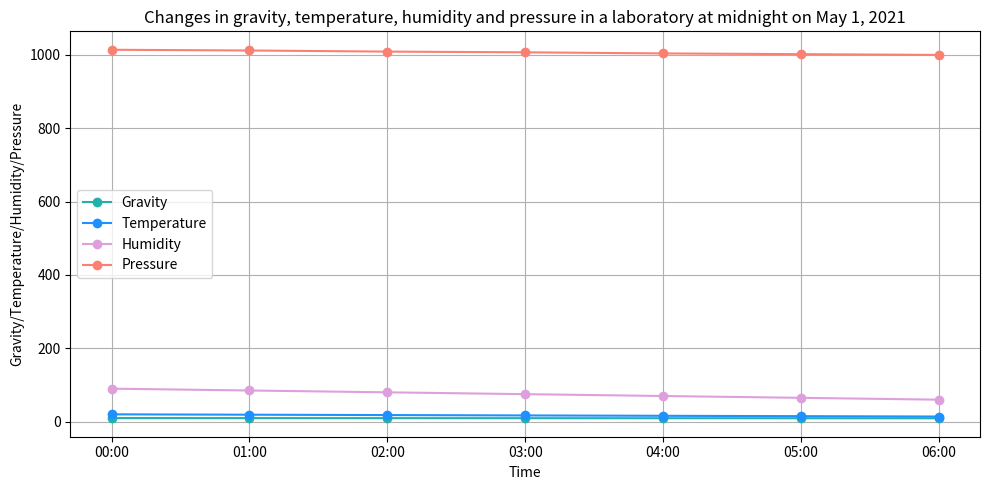

Write Python code to recreate this figure. (Note: this script raises an exception after producing the figure.)

import matplotlib.pyplot as plt
import pandas as pd 

# Create dataframe from the data
df = pd.DataFrame({'Time': ['00:00', '01:00', '02:00', '03:00', '04:00', '05:00', '06:00'],
                   'Gravity': [9.8, 9.7, 9.6, 9.5, 9.4, 9.3, 9.2],
                   'Temperature(Celsius)': [20,19,18,17,16,15,14],
                   'Humidity': [90,85,80,75,70,65,60],
                   'Pressure': [1014,1012,1009,1007,1004,1002,1000]})

# Create figure and plot
fig = plt.figure(figsize=(10, 5))
ax = fig.add_subplot()
ax.plot('Time', 'Gravity', data=df, label='Gravity', marker='o', color='lightseagreen')
ax.plot('Time', 'Temperature(Celsius)', data=df, label='Temperature', marker='o', color='dodgerblue')
ax.plot('Time', 'Humidity', data=df, label='Humidity', marker='o', color='plum')
ax.plot('Time', 'Pressure', data=df, label='Pressure', marker='o', color='salmon')

# Add title, grids, legend, etc
ax.set_title("Changes in gravity, temperature, humidity and pressure in a laboratory at midnight on May 1, 2021")
ax.set_ylabel("Gravity/Temperature/Humidity/Pressure")
ax.set_xlabel("Time")
ax.legend(loc='center left')
ax.grid(True)
ax.set_xticks(df['Time'])
plt.tight_layout()

# Save the figure
plt.savefig('line chart/png/366.png')

# Clear the current figure
plt.clf()
